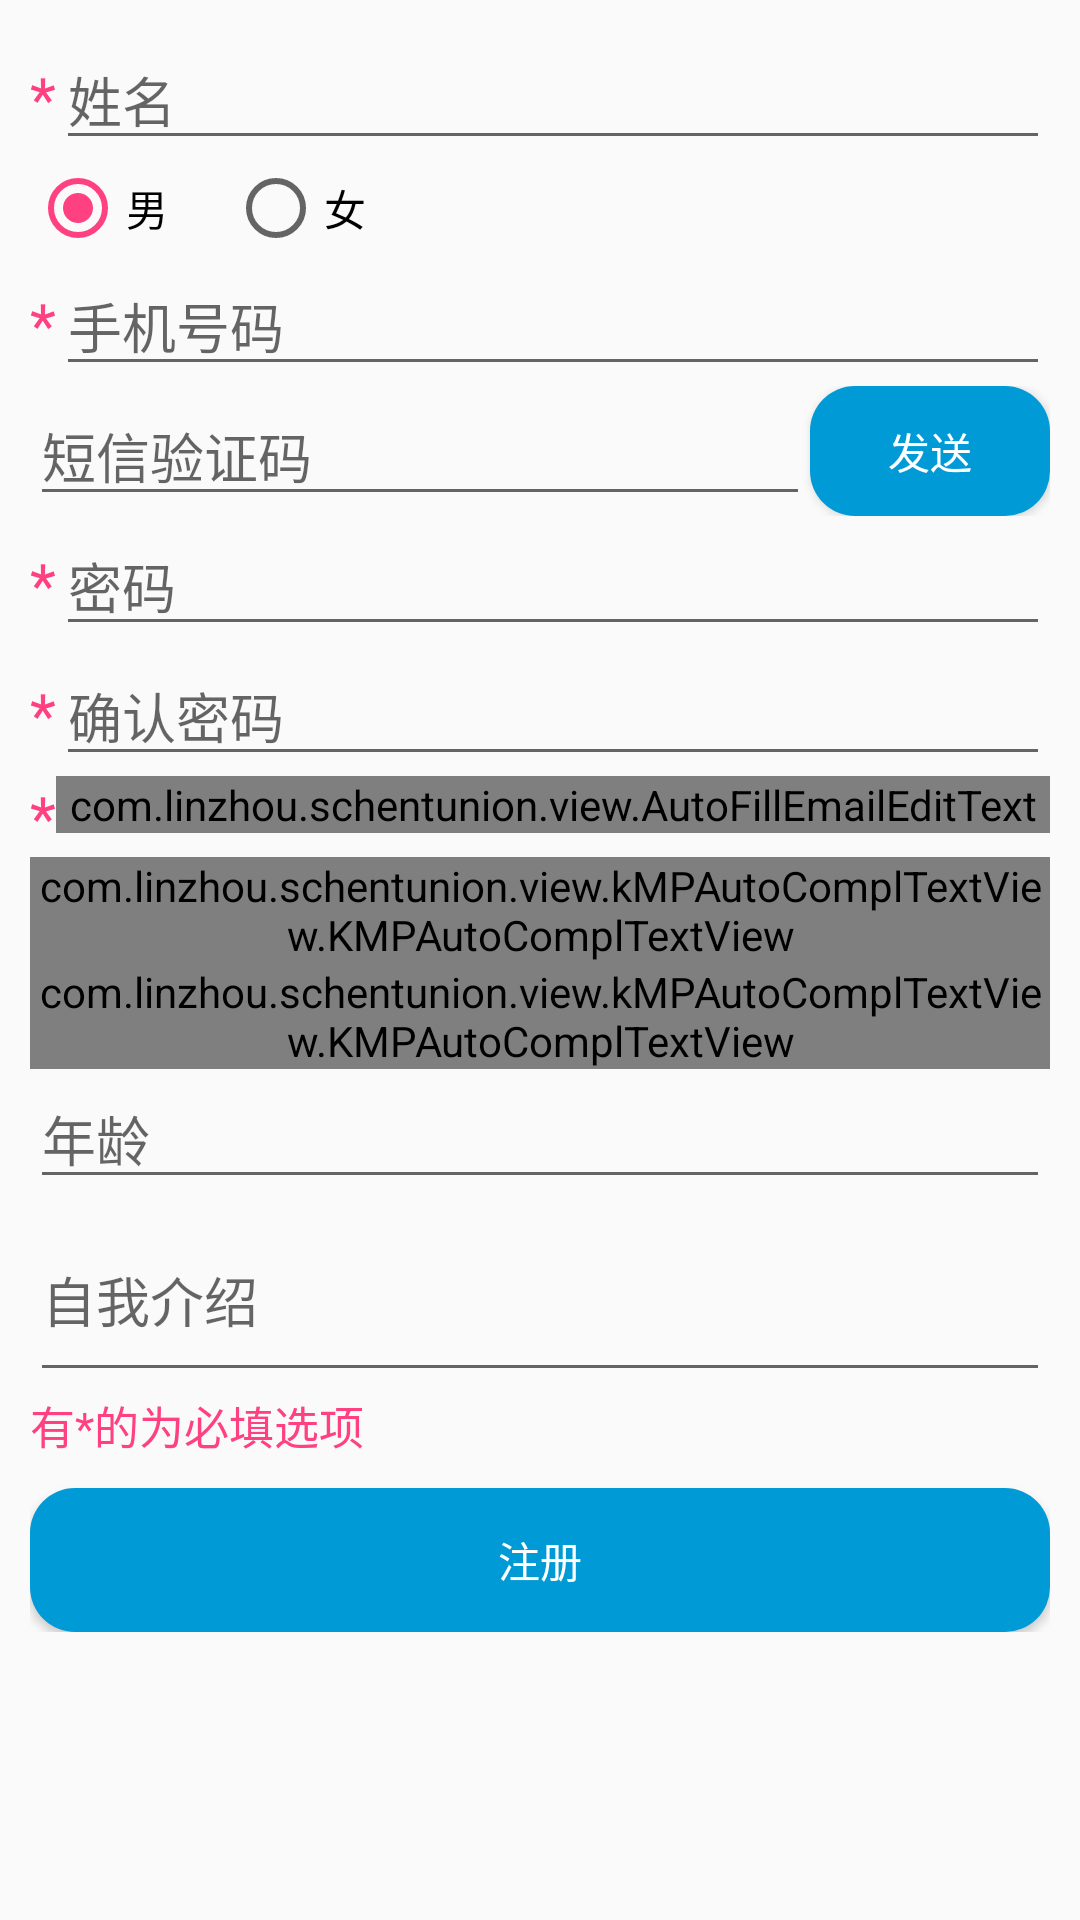

Produce the Android XML layout that renders to this screen, including the resource entries it uses.
<!-- AndroidManifest.xml: application theme AppTheme -->
<!-- res/layout/activity_registered.xml -->
<?xml version="1.0" encoding="utf-8"?>
<ScrollView xmlns:android="http://schemas.android.com/apk/res/android"
    xmlns:app="http://schemas.android.com/apk/res-auto"
    android:layout_width="match_parent"
    android:layout_height="match_parent">

    <LinearLayout
        android:layout_width="match_parent"
        android:layout_height="match_parent"
        android:orientation="vertical"
        android:padding="10dp">

        <LinearLayout
            android:layout_width="match_parent"
            android:layout_height="wrap_content"
            android:layout_gravity="center_vertical"
            android:orientation="horizontal">

            <TextView
                android:layout_width="wrap_content"
                android:layout_height="wrap_content"
                android:text="*"
                android:textColor="@color/colorAccent"
                android:textSize="20sp" />

            <EditText
                android:id="@+id/et_user"
                android:layout_width="0dp"
                android:layout_height="wrap_content"
                android:layout_weight="1"
                android:hint="姓名" />

        </LinearLayout>


        <RadioGroup
            android:id="@+id/mRadioGroup"
            android:layout_width="match_parent"
            android:layout_height="wrap_content"
            android:orientation="horizontal">

            <RadioButton
                android:id="@+id/rb_boy"
                android:layout_width="wrap_content"
                android:layout_height="wrap_content"
                android:checked="true"
                android:text="男" />

            <RadioButton
                android:id="@+id/rb_girl"
                android:layout_width="wrap_content"
                android:layout_height="wrap_content"
                android:layout_marginLeft="20dp"
                android:text="女" />

        </RadioGroup>

        <LinearLayout
            android:layout_width="match_parent"
            android:layout_height="wrap_content"
            android:layout_gravity="center_vertical"
            android:orientation="horizontal">

            <TextView
                android:layout_width="wrap_content"
                android:layout_height="wrap_content"
                android:text="*"
                android:textColor="@color/colorAccent"
                android:textSize="20sp" />

            <EditText
                android:id="@+id/et_tel"
                android:layout_width="match_parent"
                android:layout_height="wrap_content"
                android:hint="手机号码"
                android:inputType="number" />

        </LinearLayout>

        <LinearLayout
            android:layout_width="match_parent"
            android:layout_height="wrap_content"
            android:layout_gravity="center_vertical"
            android:orientation="horizontal">

            <EditText
                android:id="@+id/et_sms"
                android:layout_width="0dp"
                android:layout_height="wrap_content"
                android:layout_weight="1"
                android:hint="短信验证码" />

            <Button
                android:id="@+id/bt_sms"
                android:layout_width="80dp"
                android:layout_height="match_parent"
                android:background="@drawable/button_bg"
                android:text="发送"
                android:textColor="@color/white"/>

        </LinearLayout>

        <LinearLayout
            android:layout_width="match_parent"
            android:layout_height="wrap_content"
            android:layout_gravity="center_vertical"
            android:orientation="horizontal">

            <TextView
                android:layout_width="wrap_content"
                android:layout_height="wrap_content"
                android:text="*"
                android:textColor="@color/colorAccent"
                android:textSize="20sp" />

            <EditText
                android:id="@+id/et_pass"
                android:layout_width="match_parent"
                android:layout_height="wrap_content"
                android:hint="密码"
                android:inputType="numberPassword" />

        </LinearLayout>

        <LinearLayout
            android:layout_width="match_parent"
            android:layout_height="wrap_content"
            android:layout_gravity="center_vertical"
            android:orientation="horizontal">

            <TextView
                android:layout_width="wrap_content"
                android:layout_height="wrap_content"
                android:text="*"
                android:textColor="@color/colorAccent"
                android:textSize="20sp" />

            <EditText
                android:id="@+id/et_password"
                android:layout_width="match_parent"
                android:layout_height="wrap_content"
                android:hint="确认密码"
                android:inputType="numberPassword" />

        </LinearLayout>

        <LinearLayout
            android:layout_width="match_parent"
            android:layout_height="wrap_content"
            android:layout_gravity="center_vertical"
            android:orientation="horizontal">

            <TextView
                android:layout_width="wrap_content"
                android:layout_height="wrap_content"
                android:text="*"
                android:textColor="@color/colorAccent"
                android:textSize="20sp" />

            <com.linzhou.schentunion.view.AutoFillEmailEditText
                android:id="@+id/et_email"
                android:layout_width="0dp"
                android:layout_weight="1"
                android:layout_height="wrap_content"
                android:hint="邮箱"
                android:singleLine="true"
                app:AutoFillEmailEditText_default_drop_down_divider="true"
                app:AutoFillEmailEditText_domains="/@qq.com,@gmail.com,@126.com,@163.com" />
            <ImageView
                android:id="@+id/email_erroy"
                android:layout_width="wrap_content"
                android:layout_height="wrap_content"
                android:visibility="gone"
                android:src="@mipmap/erroy"
                android:layout_gravity="center"/>

        </LinearLayout>

        <com.linzhou.schentunion.view.kMPAutoComplTextView.KMPAutoComplTextView
            android:id="@+id/school"
            android:layout_width="match_parent"
            android:layout_height="wrap_content"
            android:completionThreshold="1"
            android:hint="学校名称"
            app:completionHighlightColor="@color/colorAccent"
            app:completionIgnoreCase="true"
            app:completionTextColor="#80000000"
            app:completionTextSize="18sp" />

        <com.linzhou.schentunion.view.kMPAutoComplTextView.KMPAutoComplTextView
            android:id="@+id/profession"
            android:layout_width="match_parent"
            android:layout_height="wrap_content"
            android:completionThreshold="1"
            android:hint="专业名称"
            app:completionHighlightColor="@color/colorAccent"
            app:completionIgnoreCase="true"
            app:completionTextColor="#80000000"
            app:completionTextSize="18sp" />

        <EditText
            android:id="@+id/et_age"
            android:layout_width="match_parent"
            android:layout_height="wrap_content"
            android:hint="年龄"
            android:inputType="number" />


        <EditText
            android:id="@+id/et_desc"
            android:layout_width="match_parent"
            android:layout_height="wrap_content"
            android:hint="自我介绍"
            android:lines="2" />

        <TextView
            android:layout_width="match_parent"
            android:layout_height="wrap_content"
            android:text="有*的为必填选项"
            android:textColor="@color/colorAccent"
            android:textSize="15sp" />

        <Button
            android:id="@+id/btnRegistered"
            android:layout_width="match_parent"
            android:layout_height="wrap_content"
            android:layout_marginTop="10dp"
            android:background="@drawable/button_bg"
            android:text="@string/text_registered"
            android:textColor="@android:color/white" />

    </LinearLayout>

</ScrollView>
<!-- resources referenced by this layout -->
<resources>
  <color name="colorAccent">#FF4081</color>
  <color name="white">#FFFFFF</color>
  <!-- drawable button_bg (drawable) -->
  <?xml version="1.0" encoding="utf-8"?>
  <selector xmlns:android="http://schemas.android.com/apk/res/android">
  
      <item android:state_pressed="false">
          <shape>
              <solid android:color="#009ad6"/>
              <corners android:radius="15dp"/>
          </shape>
      </item>
  
      <item android:state_pressed="true">
          <shape>
              <solid android:color="#76becc"/>
              <corners android:radius="15dp"/>
          </shape>
      </item>
  
  </selector>
  <!-- mipmap erroy: png bitmap (mipmap-hdpi, 4177 bytes) -->
  <string name="text_registered">注册</string>
  <style name="AppTheme" parent="Theme.AppCompat.Light.DarkActionBar">
          
          <item name="colorPrimary">@color/colorPrimary</item>
          <item name="colorPrimaryDark">@color/colorPrimaryDark</item>
          <item name="colorAccent">@color/colorAccent</item>
      </style>
  <color name="colorPrimary">#009ad6</color>
  <color name="colorPrimaryDark">#009ad6</color>
</resources>
